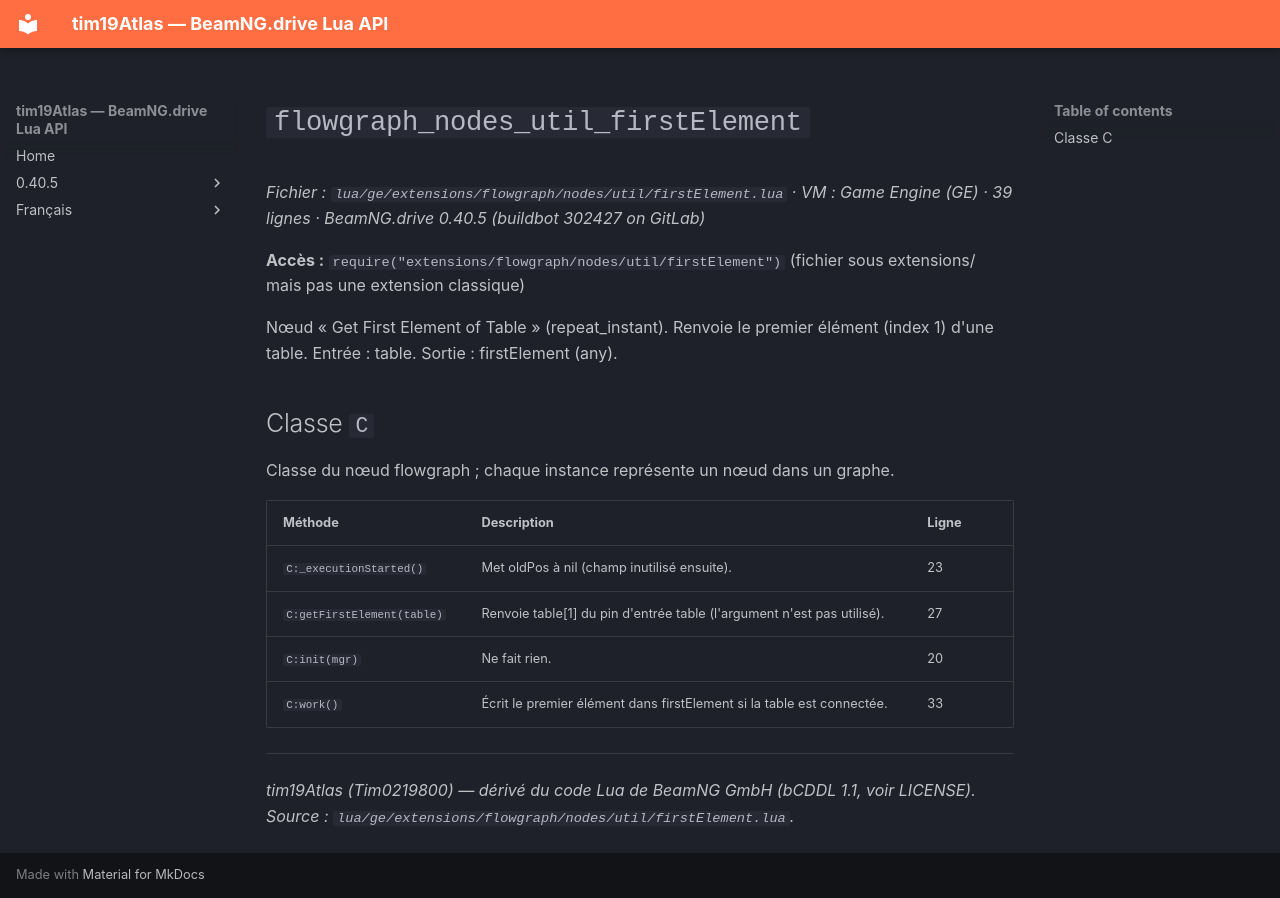

repository: Tim0219800/beamng-lua-atlas · page: fr/0.40.5/ge/extensions/flowgraph/nodes/util/firstElement.html · generator: mkdocs

# `flowgraph_nodes_util_firstElement`

*Fichier : `lua/ge/extensions/flowgraph/nodes/util/firstElement.lua` · VM : Game Engine (GE) · 39 lignes · BeamNG.drive 0.40.5 (buildbot 302427 on GitLab)*

**Accès :** `require("extensions/flowgraph/nodes/util/firstElement")` (fichier sous extensions/ mais pas une extension classique)

Nœud « Get First Element of Table » (repeat_instant). Renvoie le premier élément (index 1) d'une table. Entrée : table. Sortie : firstElement (any).

## Classe `C`

Classe du nœud flowgraph ; chaque instance représente un nœud dans un graphe.

| Méthode | Description | Ligne |
|---|---|---|
| `C:_executionStarted()` | Met oldPos à nil (champ inutilisé ensuite). | 23 |
| `C:getFirstElement(table)` | Renvoie table[1] du pin d'entrée table (l'argument n'est pas utilisé). | 27 |
| `C:init(mgr)` | Ne fait rien. | 20 |
| `C:work()` | Écrit le premier élément dans firstElement si la table est connectée. | 33 |

---
*tim19Atlas (Tim0219800) — dérivé du code Lua de BeamNG GmbH (bCDDL 1.1, voir LICENSE). Source : `lua/ge/extensions/flowgraph/nodes/util/firstElement.lua`.*
